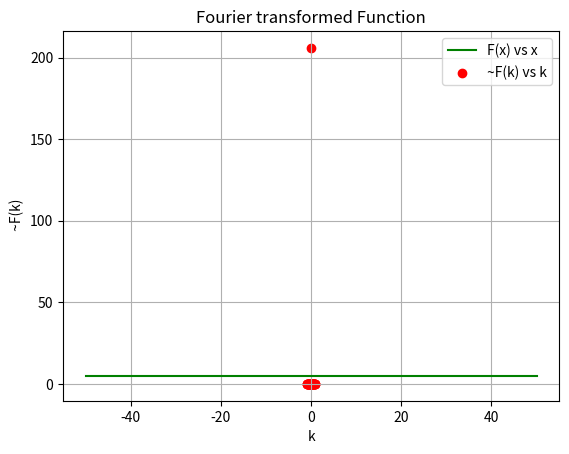

Write Python code to recreate this figure.


import numpy as np
import matplotlib.pyplot as plt

def f(x):
    y = []
    for i in x:
        y.append(5.0)
    
    return(y)


        
n=32
X = np.linspace(-50,50,n)

y_a = f(X)
#print(X,f(X))

nft = np.fft.fft(y_a,norm = 'ortho')

dx = X[1]-X[0]
karr_ = np.fft.fftfreq(n, d = dx)
karr = 2*np.pi*karr_
factor = np.exp(-1j*karr*X[0])
aft = dx*np.sqrt(n/(2.0*np.pi))*factor*nft
#print(np.real(aft))





plt.plot(X,y_a,c='g',label = 'F(x) vs x')
plt.xlabel("x")
plt.ylabel("F(x)")
plt.title("Constant Function")
plt.grid()
plt.legend()
plt.show()



plt.scatter(karr,np.real(aft),c='r',label = '~F(k) vs k')
plt.xlabel("k")
plt.ylabel(" ~F(k)")
plt.title("Fourier transformed Function")
plt.grid(True)
plt.legend()
plt.show()

        







